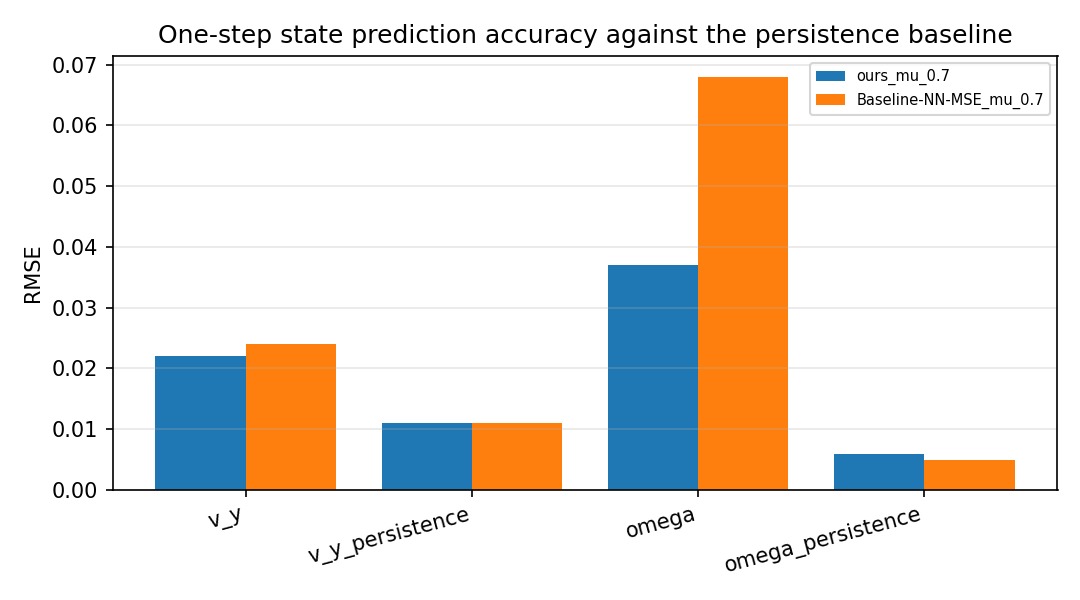

The file beside this chart, header and first rows:
scenario, category, value
ours_mu_0.7, v_y, 0.022
ours_mu_0.7, v_y_persistence, 0.011
ours_mu_0.7, omega, 0.037
ours_mu_0.7, omega_persistence, 0.006
Baseline-NN-MSE_mu_0.7, v_y, 0.024
Baseline-NN-MSE_mu_0.7, v_y_persistence, 0.011
Baseline-NN-MSE_mu_0.7, omega, 0.068
Baseline-NN-MSE_mu_0.7, omega_persistence, 0.005
